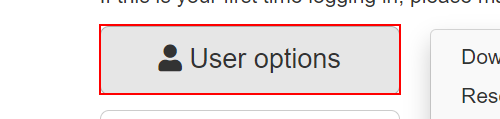
Workflow: Fine Tune Selectors

Step 1: click on the button in window 'ACME System 1 - Dashboard' (chrome.exe)

Step 2: click on the link 'Change password' in window 'ACME System 1 - Dashboard' (chrome.exe) (same screen as step 1)
